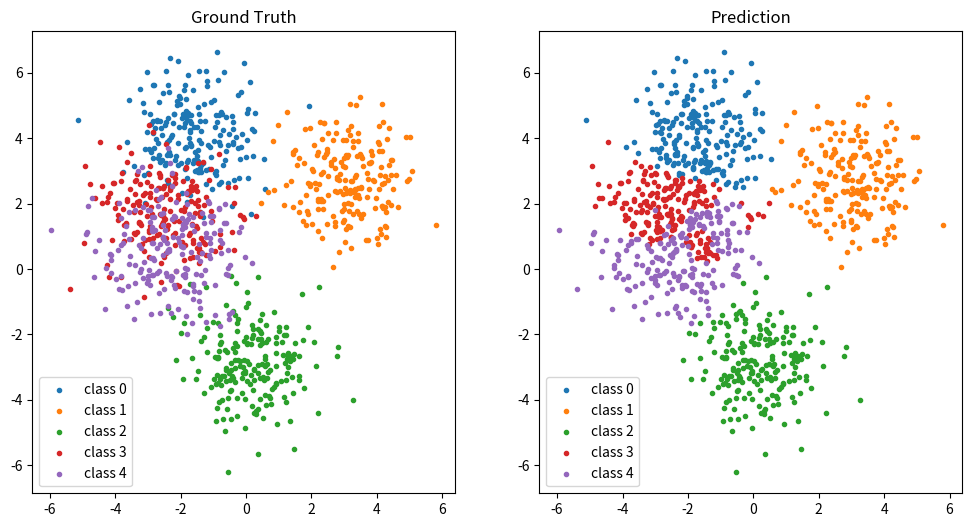

This chart was generated by the following Python code:
# -*- coding: utf-8 -*-
# @Date  : 2020/5/20
# [redacted]
# @Email : [email redacted]

import numpy as np
from matplotlib import pyplot as plt
from numpy import linalg as LA


class KNN:
    """
    K nearest neighbor classifier(K近邻分类器)
    """

    def __init__(self, k: int):
        """
        Args:
            k (int): 分类近邻数
        """
        self.k, self.X, self.y = k, None, None

    def fit(self, X: np.ndarray, y: np.ndarray):
        self.X, self.y = X, y  # 训练集X与Y，类别已知

    def __call__(self, X: np.ndarray):
        y_pred = np.zeros([len(X)], dtype=int)  # X对应的类别
        for i, x in enumerate(X):
            dist = LA.norm(self.X - x, axis=1)  # 计算x与所有已知类别点的距离
            topk = np.argsort(dist)[: self.k]  # 取距离最小的k个点对应的索引
            y_pred[i] = np.bincount(self.y[topk]).argmax()  # 取近邻点最多的类别作为x的类别
        return y_pred


def load_data(n_samples_per_class=200, n_classes=5):
    X = np.concatenate([np.random.randn(n_samples_per_class, 2) + 3 * np.random.randn(2) for _ in range(n_classes)])
    y = np.concatenate([np.full(n_samples_per_class, label) for label in range(n_classes)])

    training_set, test_set = np.split(np.random.permutation(len(X)), [int(len(X) * 0.6)])
    return X, y, training_set, test_set


if __name__ == "__main__":
    n_classes = 5
    X, y, training_set, test_set = load_data(n_classes=n_classes)

    plt.figure(figsize=[12, 6])
    plt.subplot(1, 2, 1)
    plt.title("Ground Truth")
    for label in range(n_classes):
        plt.scatter(X[y == label, 0], X[y == label, 1], label=f"class {label}", marker=".")
    plt.legend()

    knn = KNN(k=10)
    knn.fit(X[training_set], y[training_set])
    y_pred = knn(X)
    acc = np.sum(y_pred[test_set] == y[test_set]) / len(y_pred[test_set])
    print(f"Accuracy = {100 * acc:.2f}%")

    plt.subplot(1, 2, 2)
    plt.title("Prediction")
    for label in range(n_classes):
        plt.scatter(X[y_pred == label, 0], X[y_pred == label, 1], label=f"class {label}", marker=".")
    plt.legend()

    plt.show()
